Labelled photos from "naruto handsign data", an image-classification folder in ericwang10/naruto-hand-signs-identifier. The possible labels are: bird hand sign, boar hand sign, dog hand sign, dragon hand sign, hare hand sign, horse hand sign, monkey hand sign.

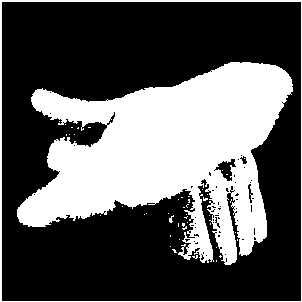
Label: dog hand sign

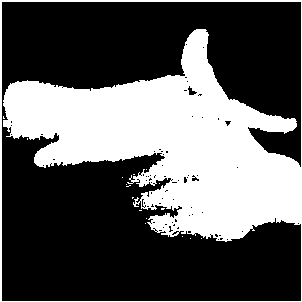
Label: hare hand sign

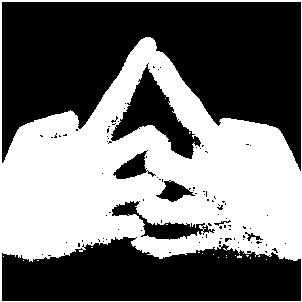
Label: horse hand sign

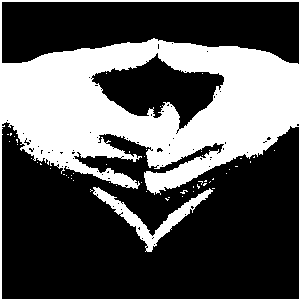
Label: dragon hand sign

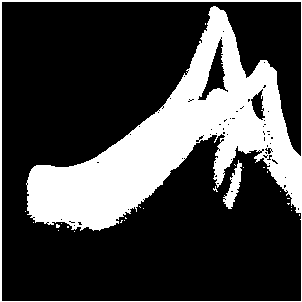
Label: bird hand sign

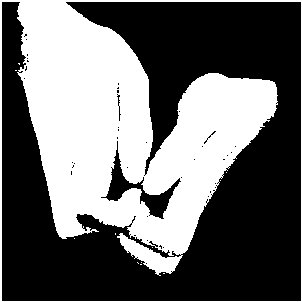
Label: boar hand sign
